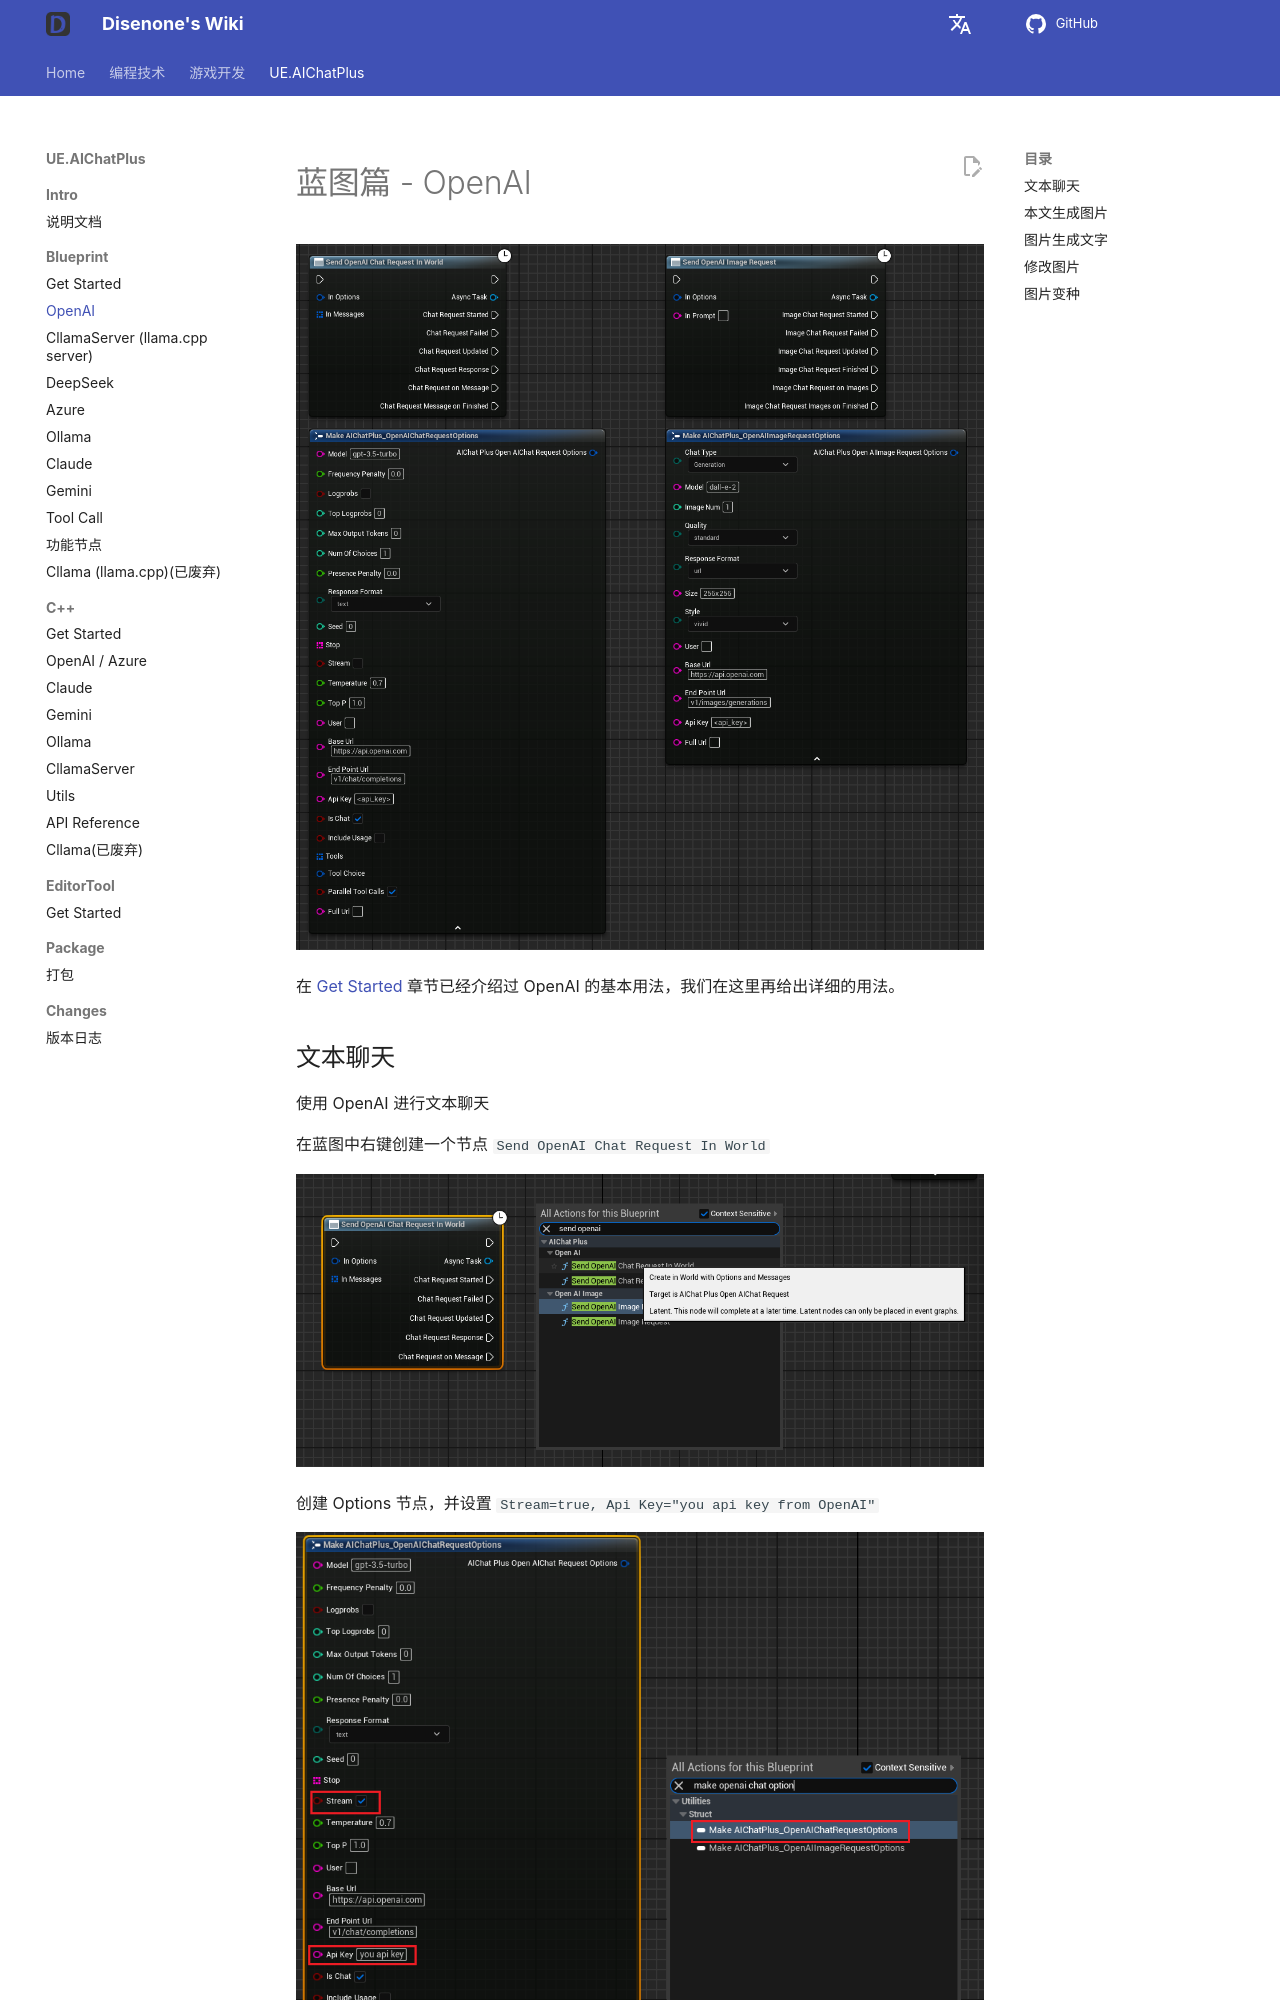

repository: disenone/wiki · page: ue-插件-AIChatPlus-Usage-Blueprint-OpenAI/index.html · generator: mkdocs

---
layout: post
title: OpenAI
tags: [dev, game, UE, UnreanEngine, UE4, UE5, Editor, Editor Plus, Editor Plugin, AI Chat, Chatbot, Image Generation, OpenAI, Azure, Claude, Gemini, Ollama]
description: OpenAI
---
<meta property="og:title" content="UE 插件 AIChatPlus 使用说明 - 蓝图篇 - OpenAI" />

# 蓝图篇 - OpenAI

![blueprint](assets/img/2024-ue-aichatplus/usage/blueprint/openai_all.png)

在 [Get Started](ue-插件-AIChatPlus-Usage-Blueprint-GetStarted.md) 章节已经介绍过 OpenAI 的基本用法，我们在这里再给出详细的用法。
